Image classification data set "abo" (trungquoc113/Interior-design-using-AI on GitHub). Class labels (6): bed, chair, lamp, sofa, storage, table.

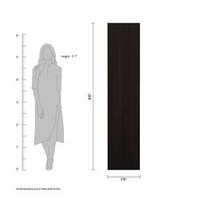
Label: storage

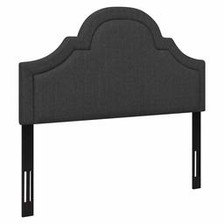
Label: bed

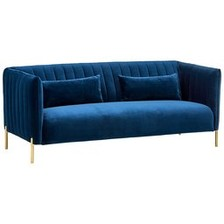
Label: sofa

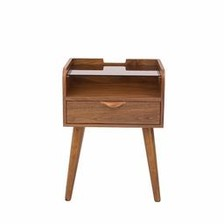
Label: table

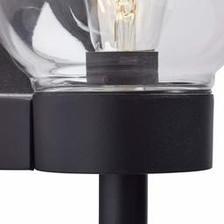
Label: lamp

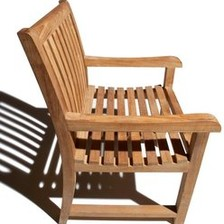
Label: chair
